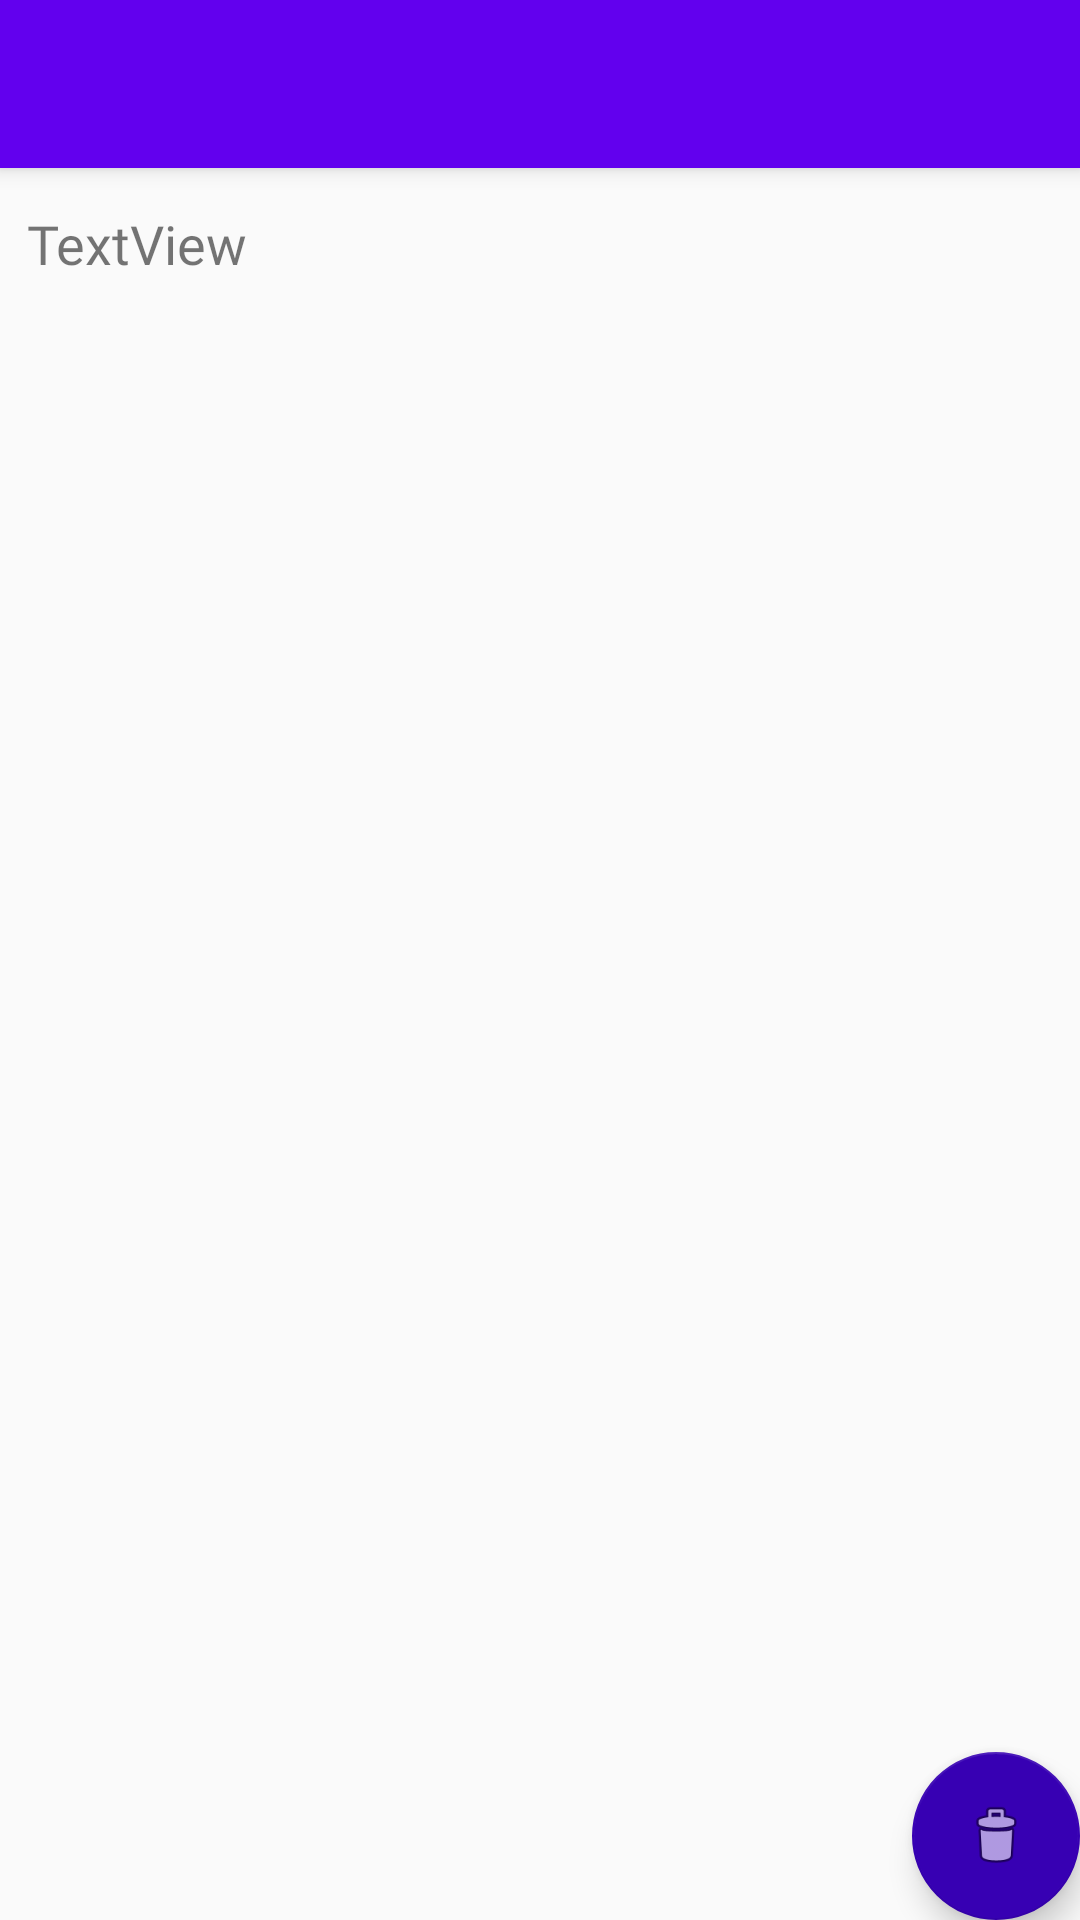

Here is an Android app screen rendered from its layout file. Give the layout XML and the strings, colors and styles it references.
<!-- AndroidManifest.xml: application theme AppTheme -->
<!-- res/layout/activity_details.xml -->
<?xml version="1.0" encoding="utf-8"?>
<androidx.coordinatorlayout.widget.CoordinatorLayout xmlns:android="http://schemas.android.com/apk/res/android"
    xmlns:app="http://schemas.android.com/apk/res-auto"
    xmlns:tools="http://schemas.android.com/tools"
    android:layout_width="match_parent"
    android:layout_height="match_parent"
    tools:context=".Details">

    <com.google.android.material.appbar.AppBarLayout
        android:id="@+id/appBarLayout"
        android:layout_width="match_parent"
        android:layout_height="wrap_content"
        android:theme="@style/AppTheme.AppBarOverlay">

        <androidx.appcompat.widget.Toolbar
            android:id="@+id/toolbar"
            android:layout_width="match_parent"
            android:layout_height="?attr/actionBarSize"
            android:background="?attr/colorPrimary"
            app:popupTheme="@style/AppTheme.PopupOverlay" />

    </com.google.android.material.appbar.AppBarLayout>

    <include
        layout="@layout/content_details"
        android:layout_width="422dp"
        android:layout_height="710dp" />

    <com.google.android.material.floatingactionbutton.FloatingActionButton
        android:id="@+id/fab"
        android:layout_width="wrap_content"
        android:layout_height="wrap_content"
        android:layout_gravity="bottom|end"
        android:layout_margin="@dimen/fab_margin"
        app:srcCompat="@android:drawable/ic_menu_delete" />

</androidx.coordinatorlayout.widget.CoordinatorLayout>
<!-- res/layout/content_details.xml (included above) -->
<?xml version="1.0" encoding="utf-8"?>

<androidx.constraintlayout.widget.ConstraintLayout xmlns:android="http://schemas.android.com/apk/res/android"
    xmlns:app="http://schemas.android.com/apk/res-auto"
    android:layout_width="match_parent"
    android:layout_height="match_parent"
    xmlns:tools="http://schemas.android.com/tools"

    app:layout_behavior="@string/appbar_scrolling_view_behavior"
    tools:context=".Details"
    tools:showIn="@layout/activity_details">


    <TextView
        android:id="@+id/detailsOfnote"
        android:layout_width="404dp"
        android:layout_height="639dp"
        android:layout_marginTop="69dp"
        android:fontFamily="@font/adamina"
        android:text="TextView"
        android:textSize="18sp"
        app:layout_constraintEnd_toEndOf="parent"
        app:layout_constraintStart_toStartOf="parent"
        app:layout_constraintTop_toTopOf="parent" />

</androidx.constraintlayout.widget.ConstraintLayout>
<!-- resources referenced by this layout -->
<resources>
  <style name="AppTheme.AppBarOverlay" parent="ThemeOverlay.AppCompat.Dark.ActionBar" />
  <style name="AppTheme.PopupOverlay" parent="ThemeOverlay.AppCompat.Light" />
  <style name="AppTheme" parent="Theme.AppCompat.Light.NoActionBar">
          
          <item name="colorPrimary">@color/colorPrimary</item>
          <item name="colorPrimaryDark">@color/colorPrimaryDark</item>
          <item name="colorAccent">@color/colorPrimaryDark</item>
      </style>
  <color name="colorPrimary">#6200EE</color>
  <color name="colorPrimaryDark">#3700B3</color>
</resources>
